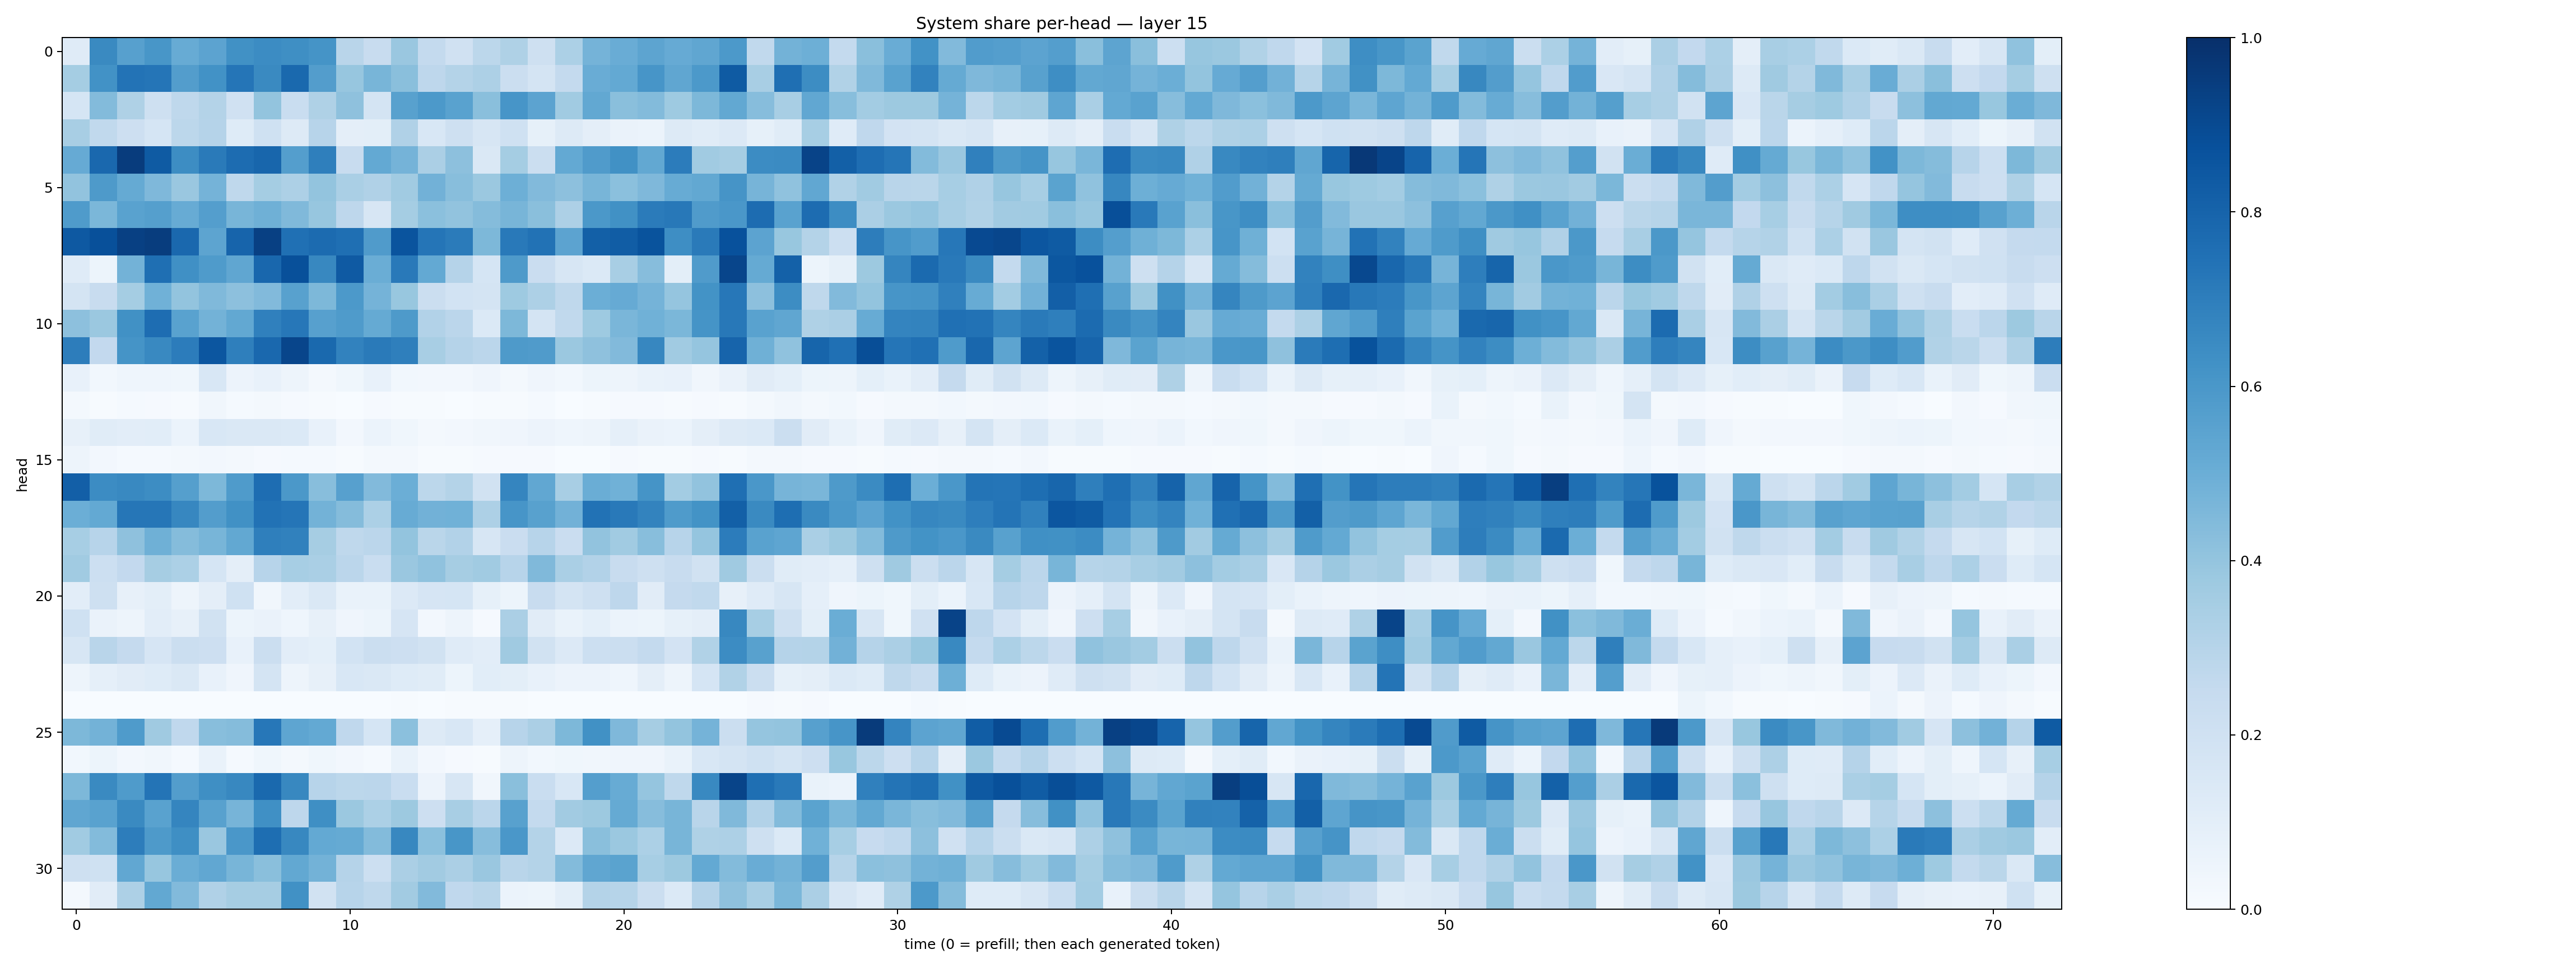

The data file committed next to this chart (first rows):
0.11742401, 0.6537375, 0.56032574, 0.6033885, 0.51063514, 0.5451558, 0.6264822, 0.6453188, 0.635511, 0.6140302, 0.2915879, 0.24199432, 0.38424042, 0.2569288, 0.19800456, 0.28078404, 0.32345745, 0.20644462, 0.33071142, 0.4739688, 0.50544447, 0.5395989, 0.51198393, 0.5322807
0.3523, 0.6236, 0.7406, 0.7321, 0.5737, 0.6213, 0.7315, 0.6539, 0.7798, 0.572, 0.3941, 0.4653, 0.424, 0.2758, 0.3084, 0.3246, 0.2188, 0.1746, 0.2552, 0.5062, 0.5202, 0.6059, 0.5316, 0.5918
0.1708, 0.4411, 0.3234, 0.2085, 0.2706, 0.3083, 0.1984, 0.3988, 0.231, 0.3231, 0.4114, 0.1728, 0.5574, 0.593, 0.5543, 0.423, 0.6067, 0.5468, 0.3642, 0.5244, 0.423, 0.4378, 0.3739, 0.4534
0.3399, 0.2655, 0.2132, 0.17, 0.2777, 0.3038, 0.1223, 0.2001, 0.1279, 0.2943, 0.09544, 0.09986, 0.3196, 0.1526, 0.2036, 0.1603, 0.2026, 0.08317, 0.1291, 0.09534, 0.06387, 0.06237, 0.1324, 0.1168
0.5149, 0.7829, 0.9501, 0.8335, 0.641, 0.7123, 0.7662, 0.7893, 0.5689, 0.6914, 0.2358, 0.5226, 0.4727, 0.3338, 0.4151, 0.1445, 0.3521, 0.2228, 0.523, 0.5815, 0.6253, 0.5241, 0.7066, 0.3637
0.4024, 0.5883, 0.5169, 0.4521, 0.3841, 0.4758, 0.2731, 0.3553, 0.3271, 0.4004, 0.3375, 0.3174, 0.3636, 0.4834, 0.4265, 0.3812, 0.4928, 0.4453, 0.4149, 0.4658, 0.4199, 0.4499, 0.5109, 0.5261
0.5836, 0.4586, 0.5527, 0.5643, 0.5109, 0.5694, 0.466, 0.4912, 0.447, 0.3937, 0.2751, 0.1616, 0.3536, 0.4202, 0.4062, 0.4374, 0.4657, 0.4223, 0.3265, 0.5952, 0.6272, 0.7083, 0.7193, 0.5815
0.8416, 0.877, 0.936, 0.9491, 0.783, 0.5399, 0.7998, 0.9361, 0.7537, 0.7706, 0.7569, 0.5784, 0.8614, 0.7321, 0.7103, 0.4568, 0.7149, 0.746, 0.5468, 0.816, 0.8258, 0.8636, 0.637, 0.713
0.1189, 0.05268, 0.4791, 0.7551, 0.632, 0.5838, 0.534, 0.7874, 0.8764, 0.6635, 0.8369, 0.5031, 0.7184, 0.5222, 0.3043, 0.1705, 0.5866, 0.23, 0.1574, 0.1402, 0.3399, 0.4312, 0.09998, 0.5818
0.1746, 0.2377, 0.3527, 0.4865, 0.3986, 0.4481, 0.4154, 0.4445, 0.5568, 0.4558, 0.5921, 0.4759, 0.3893, 0.2257, 0.1852, 0.1747, 0.3729, 0.3253, 0.2698, 0.4977, 0.5135, 0.4734, 0.3984, 0.6209
0.4175, 0.382, 0.6276, 0.7626, 0.5543, 0.478, 0.5273, 0.6903, 0.7241, 0.5605, 0.5827, 0.5158, 0.5869, 0.3105, 0.2832, 0.1403, 0.4537, 0.1727, 0.262, 0.3726, 0.4635, 0.4878, 0.4584, 0.6139
0.7024, 0.2586, 0.6152, 0.6582, 0.7039, 0.8525, 0.692, 0.7814, 0.9163, 0.778, 0.6803, 0.7123, 0.6917, 0.3417, 0.3044, 0.2817, 0.5896, 0.5788, 0.3825, 0.4105, 0.4434, 0.6668, 0.3654, 0.3956
0.0732, 0.02924, 0.04463, 0.04366, 0.03733, 0.1559, 0.05628, 0.0715, 0.04865, 0.0214, 0.03545, 0.07365, 0.02979, 0.02633, 0.0269, 0.03998, 0.01889, 0.03908, 0.02848, 0.0525, 0.04996, 0.06965, 0.07802, 0.03505
0.02073, 0.006802, 0.01226, 0.008052, 0.006015, 0.03433, 0.01316, 0.01624, 0.0106, 0.00767, 0.003208, 0.01165, 0.007372, 0.003928, 0.002566, 0.006941, 0.007107, 0.01198, 0.002741, 0.004205, 0.009316, 0.01072, 0.006067, 0.01013
0.07847, 0.1169, 0.102, 0.1089, 0.05983, 0.1562, 0.1425, 0.1417, 0.1394, 0.07591, 0.02616, 0.06015, 0.03573, 0.02058, 0.02572, 0.03191, 0.03935, 0.05586, 0.04408, 0.04753, 0.08921, 0.0628, 0.0602, 0.094
0.0506, 0.02621, 0.01384, 0.01527, 0.01735, 0.02608, 0.01987, 0.0102, 0.01481, 0.01276, 0.004481, 0.01573, 0.0167, 0.005158, 0.004781, 0.009537, 0.009951, 0.01059, 0.003892, 0.00356, 0.01063, 0.007721, 0.004432, 0.01145
0.8171, 0.6468, 0.6564, 0.6445, 0.564, 0.4538, 0.5845, 0.7632, 0.5973, 0.4278, 0.5599, 0.4428, 0.4968, 0.2782, 0.3066, 0.194, 0.6692, 0.5304, 0.3435, 0.5033, 0.4853, 0.6163, 0.3577, 0.4027
0.4993, 0.5207, 0.7301, 0.7285, 0.6664, 0.5742, 0.6255, 0.7459, 0.7328, 0.4797, 0.4338, 0.3317, 0.5109, 0.4806, 0.4868, 0.3264, 0.6073, 0.5553, 0.4808, 0.7447, 0.716, 0.6784, 0.5845, 0.6204
0.3456, 0.2956, 0.4104, 0.4897, 0.4367, 0.4651, 0.5265, 0.6951, 0.6841, 0.3484, 0.2719, 0.2848, 0.3989, 0.2866, 0.3114, 0.1631, 0.2266, 0.296, 0.2296, 0.4033, 0.3658, 0.4264, 0.2959, 0.3975
0.3646, 0.2184, 0.2579, 0.3499, 0.332, 0.171, 0.09419, 0.2962, 0.3454, 0.336, 0.2824, 0.234, 0.3851, 0.4091, 0.3514, 0.3667, 0.296, 0.4481, 0.3384, 0.3095, 0.2363, 0.2045, 0.2373, 0.1899
0.1031, 0.2083, 0.07956, 0.1013, 0.04843, 0.09719, 0.1998, 0.03223, 0.1016, 0.1456, 0.0699, 0.06712, 0.1356, 0.1641, 0.1682, 0.08576, 0.05099, 0.2367, 0.1789, 0.2034, 0.2739, 0.1128, 0.2513, 0.2637
0.2031, 0.06615, 0.04709, 0.1029, 0.08111, 0.1952, 0.05355, 0.0659, 0.04424, 0.082, 0.04233, 0.05151, 0.1646, 0.02513, 0.0502, 0.01144, 0.3358, 0.1102, 0.06954, 0.09141, 0.0622, 0.0529, 0.08271, 0.09451
0.1603, 0.2925, 0.2528, 0.1675, 0.2217, 0.2131, 0.07577, 0.2214, 0.1032, 0.09011, 0.1853, 0.2263, 0.2148, 0.1909, 0.121, 0.102, 0.3699, 0.1938, 0.1353, 0.2156, 0.2247, 0.2566, 0.1828, 0.3144
0.04928, 0.08641, 0.1095, 0.1227, 0.1463, 0.07293, 0.04221, 0.1733, 0.04986, 0.07879, 0.1524, 0.1455, 0.1238, 0.1155, 0.05436, 0.1082, 0.1015, 0.0728, 0.05707, 0.05545, 0.04678, 0.09702, 0.04833, 0.1709
0.001688, 0.001373, 0.001072, 0.0006086, 0.0006067, 0.003783, 0.0008389, 0.0005986, 0.001017, 0.00207, 0.001609, 0.0008475, 0.005136, 0.002714, 0.003969, 0.004388, 0.004277, 0.0009125, 0.0009616, 0.001189, 0.001625, 0.001817, 0.002475, 0.002471
0.4562, 0.4783, 0.5827, 0.3673, 0.2673, 0.4296, 0.4352, 0.7233, 0.5355, 0.5198, 0.2658, 0.1706, 0.4195, 0.1256, 0.1532, 0.08647, 0.2931, 0.3324, 0.4541, 0.6274, 0.4504, 0.3494, 0.3995, 0.475
0.02945, 0.05427, 0.02386, 0.03364, 0.01538, 0.06953, 0.01413, 0.03766, 0.01703, 0.03765, 0.02494, 0.0132, 0.06792, 0.02425, 0.0107, 0.007296, 0.04711, 0.0285, 0.03709, 0.03404, 0.03942, 0.04167, 0.0684, 0.1549
0.4557, 0.6533, 0.5841, 0.7381, 0.5719, 0.6344, 0.6635, 0.7808, 0.6634, 0.2946, 0.2779, 0.2815, 0.2327, 0.05623, 0.1577, 0.03229, 0.4226, 0.233, 0.1556, 0.5698, 0.5083, 0.3957, 0.2712, 0.6584
0.5348, 0.5523, 0.6545, 0.5524, 0.6691, 0.5572, 0.4716, 0.6323, 0.2741, 0.6363, 0.3823, 0.3315, 0.3789, 0.212, 0.3414, 0.283, 0.5559, 0.2549, 0.3621, 0.3778, 0.5176, 0.4334, 0.4661, 0.2897
0.3656, 0.438, 0.7023, 0.5898, 0.6355, 0.3833, 0.5989, 0.7581, 0.6629, 0.5199, 0.5175, 0.4412, 0.6623, 0.4215, 0.6022, 0.4327, 0.599, 0.3053, 0.1366, 0.4224, 0.3792, 0.3304, 0.4687, 0.3223
0.2104, 0.2009, 0.5312, 0.3918, 0.5011, 0.5278, 0.4673, 0.4229, 0.5271, 0.4776, 0.301, 0.2171, 0.333, 0.3624, 0.3352, 0.385, 0.2911, 0.3072, 0.4401, 0.5338, 0.5501, 0.347, 0.377, 0.5223
0.01846, 0.1125, 0.3249, 0.5254, 0.4438, 0.3181, 0.349, 0.3509, 0.6287, 0.1891, 0.2934, 0.2725, 0.3601, 0.4429, 0.2675, 0.2866, 0.06076, 0.05232, 0.1009, 0.3066, 0.2977, 0.2218, 0.139, 0.3035
